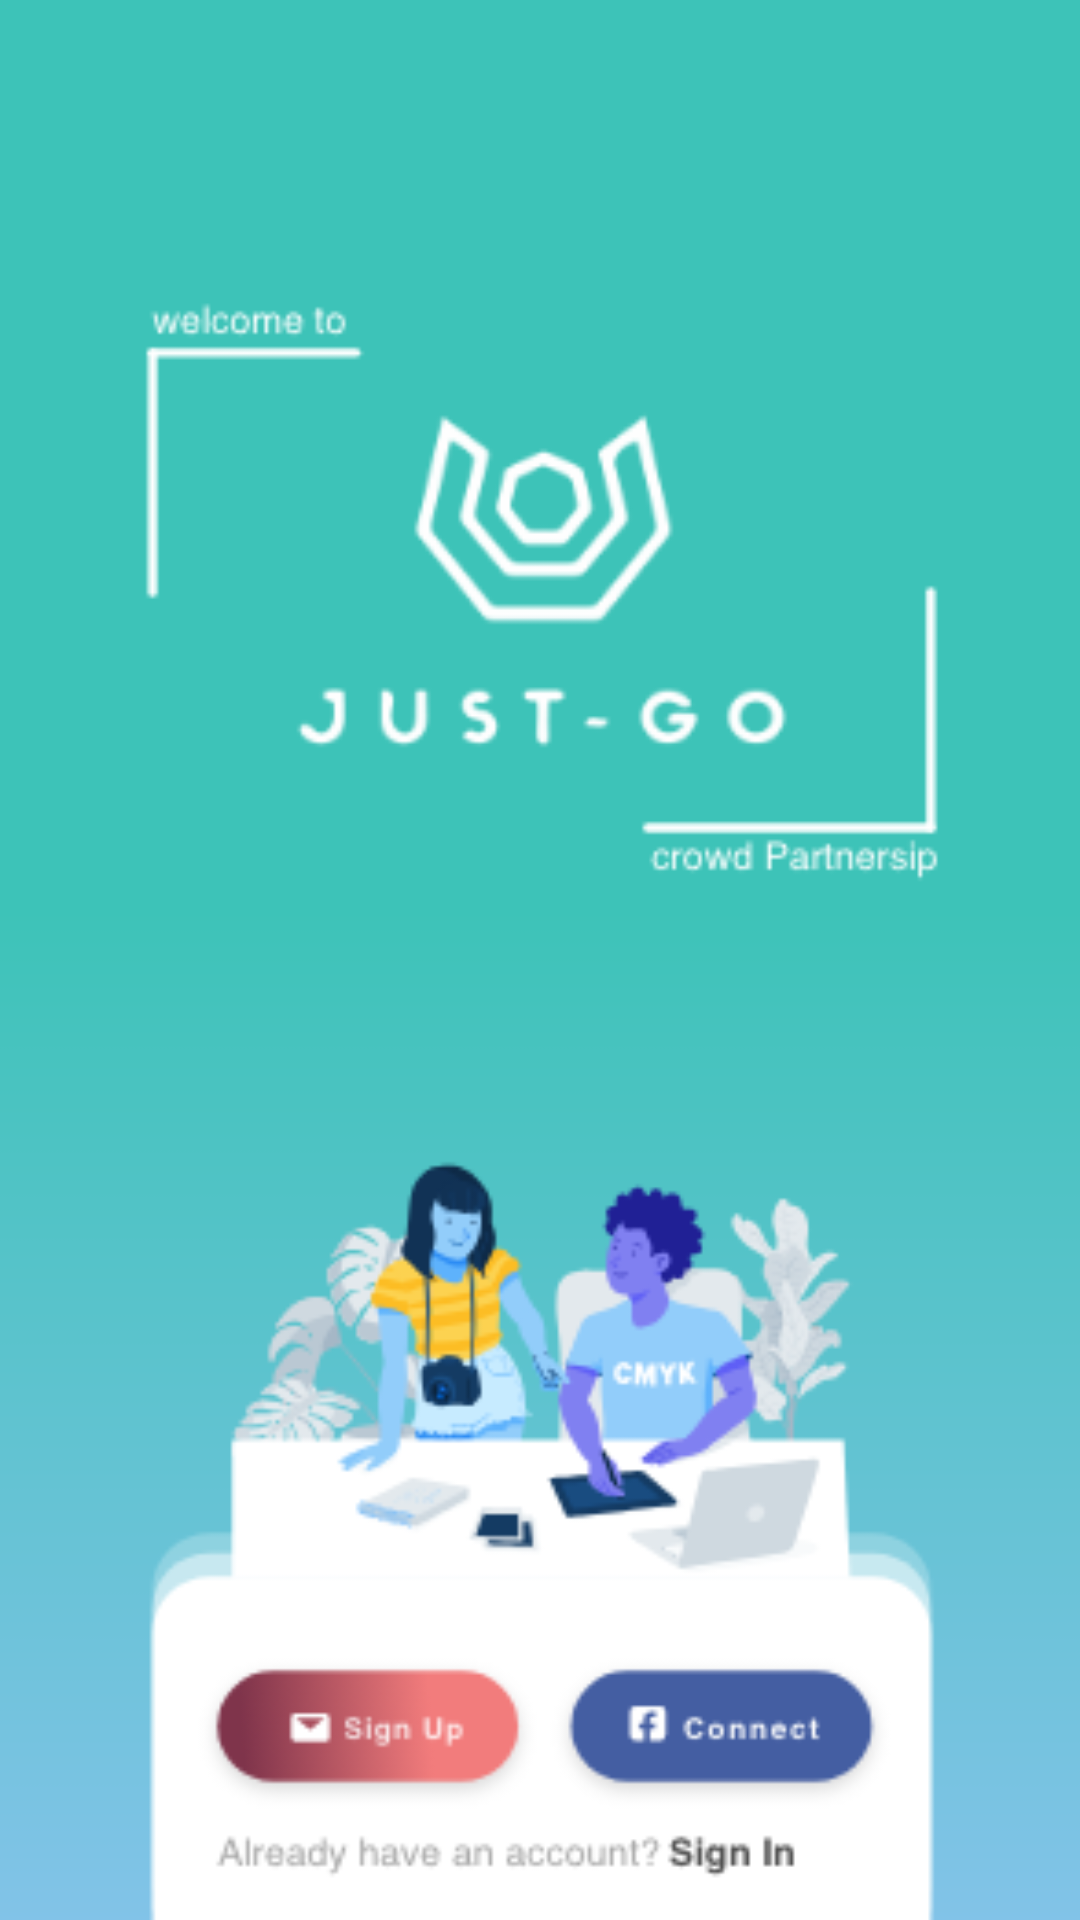

This screen was rendered from an Android layout file. Write that file and the resources it references.
<!-- AndroidManifest.xml: application theme Theme.AppCompat.NoActionBar -->
<!-- res/layout/activity_main.xml -->
<?xml version="1.0" encoding="utf-8"?>
<RelativeLayout xmlns:android="http://schemas.android.com/apk/res/android"
    xmlns:app="http://schemas.android.com/apk/res-auto"
    xmlns:tools="http://schemas.android.com/tools"
    android:layout_width="match_parent"

    android:background="@drawable/bg_main"
    android:layout_height="match_parent"
    android:orientation="vertical"
    tools:context=".MainActivity">


    <LinearLayout
        android:layout_width="match_parent"
        android:layout_height="wrap_content"
        android:layout_alignParentBottom="true"
        android:layout_marginRight="55dp"
        android:layout_marginLeft="56dp"
        android:orientation="vertical"
        android:layout_alignParentStart="true"
        android:layout_alignParentLeft="true">


        <LinearLayout
            android:layout_width="match_parent"
            android:orientation="horizontal"
            android:layout_height="wrap_content"
            >

            <Button
                android:id="@+id/btnSignUp"
                android:layout_width="match_parent"
                android:layout_height="wrap_content"
                android:layout_alignParentBottom="true"
                android:layout_centerHorizontal="true"
                android:layout_weight="2"
                android:background="@null" />

            <Button
                android:id="@+id/btnFblogin"
                android:layout_width="match_parent"
                android:layout_height="wrap_content"
                android:layout_alignParentBottom="true"
                android:layout_centerHorizontal="true"
                android:layout_weight="2"
                android:background="@null" />

        </LinearLayout>



        <Button
            android:id="@+id/btnLogin"
            android:background="@null"
            android:layout_width="match_parent"
            android:layout_height="wrap_content" />



    </LinearLayout>





</RelativeLayout>
<!-- resources referenced by this layout -->
<resources>
  <!-- drawable bg_main: png bitmap (drawable, 52418 bytes) -->
</resources>
